Dataset: actual_training_testing_data (GitHub, rdk004/CNN_WBC_Classifier). Classes: basophil, eosinophil, erythroblast, immature granulocyte, lymphocyte, monocyte, neutrophil, thrombocyte.

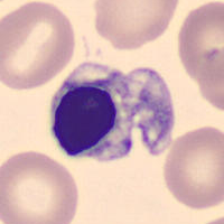
Label: erythroblast

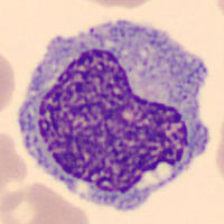
Label: monocyte

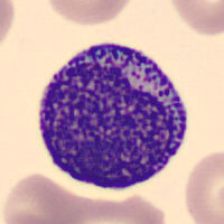
Label: immature granulocyte

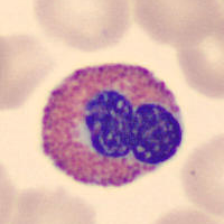
Label: eosinophil

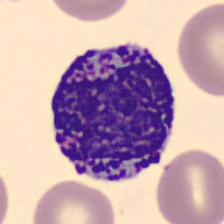
Label: basophil

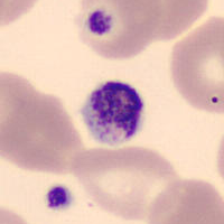
Label: thrombocyte
